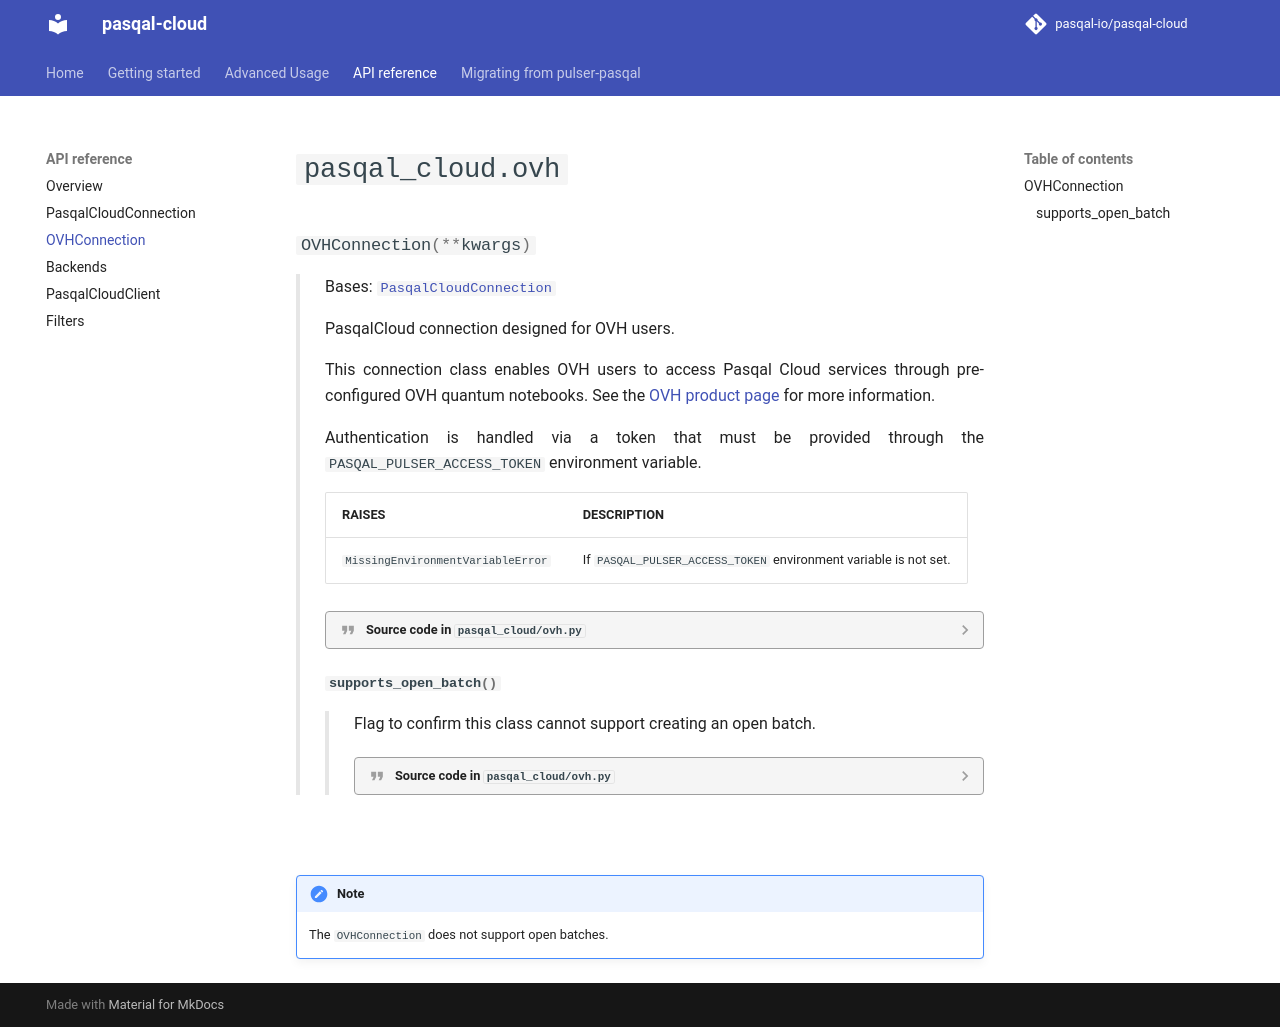

repository: pasqal-io/pasqal-cloud · page: dev/reference/ovh_connection/index.html · generator: mkdocs

# `pasqal_cloud.ovh`

::: pasqal_cloud.ovh
    options:
      members:
        - OVHConnection

!!! note

    The `OVHConnection` does not support open batches.
